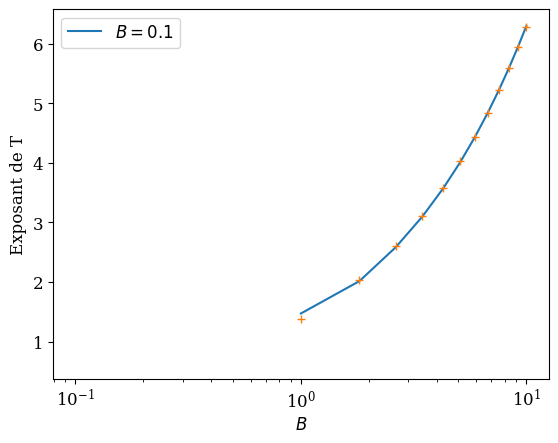

Recreate this plot in Python.
#!/usr/bin/python
# -*- coding: utf8
import matplotlib.pyplot as plt
fsize=12
plt.rc("font",size=fsize)
plt.rc("font",family='serif')

import numpy as np
from scipy.optimize import curve_fit
from numpy import linalg as LA
import scipy as sy
import scipy.special as sp
import scipy.integrate as integrate
import sys
colors=['red','blue','green','rosybrown','sandybrown','gold','olivedrab']
ncol = len(colors)
################################## 
### Déclaration fonctions ########
##################################
def linear(x,a,b):
    return a*x+b
### Définition des matrices de transfert des différents modèles
def Trans(kbt,champ,inter,L):
    d=np.zeros((L,L))
    for y1,i in enumerate(d):
        for y2,j in enumerate(i):
            d[y1][y2] = np.exp(-kbt*( champ*(abs(y1-L/2)+abs(y2-L/2))/2 +inter*abs(y1-y2)) )
    return d
def TransGauss(kbt,champ,inter,L):
    d=np.zeros((L,L))
    for y1,i in enumerate(d):
        for y2,j in enumerate(i):
            d[y1][y2] = np.exp(-kbt*( champ*(abs(y1-L/2)+abs(y2-L/2))/2 +inter*(y1-y2)**2) )
    return d
### Définition des matrices de magnetisation des différents modèles
def mat(L):
    d=np.zeros((L,L))
    for y,i in enumerate(d):
        d[y][y] = abs(y-L/2)
    return d
### Fonction qui calcule directement l'énergie libre
def distrib(ly,beta,h,j,mod):
    if mod == 'SOS' :
        tm = Trans(beta,h,j,ly)
    else :
        tm = TransGauss(beta,h,j,ly)
    w,v = LA.eigh(tm) 
    Z = np.sum(np.power(w,ly))
    ph = np.zeros(ly)
    for l in np.arange(ly):
        ph[l] = np.sum(np.power(w,ly)*np.power(v[l,:],2))
    return ph/Z

alpha   =sp.ai_zeros(3)[1]

def p(h,zeros,mean,l):
    nominateur = np.power(sp.airy(abs((h-mean)/l)+zeros[0])[0],2)
    denominateur = 2*integrate.quad(lambda x : np.power(sp.airy(x/l+zeros[0])[0],2),0,np.inf)[0]
    return nominateur/denominateur

def pow(x,b,a):
    return b*np.power(x,a)

############################
# Déclaration matrices
J = 1 
lMax = 200
lSpace = np.arange(lMax)
fr = 30
xfit = lSpace[int(lMax/2)-fr:int(lMax/2)+fr+1]


tSpace = np.linspace(1,10,12)
bSpace = np.logspace(-1,0,1)
longueurs = np.empty((len(bSpace),len(tSpace)))

for i,t in enumerate(tSpace):
    for j,B in enumerate(bSpace):
        ph = distrib(lMax,1/t,B,J,'Gauss')
        phfit = ph[int(lMax/2)-fr:int(lMax/2)+fr+1]
        popt,pcov= curve_fit(lambda lSpace,l : np.log(p(lSpace,alpha,lMax/2,l)), xfit,np.log(phfit),p0=[3])
        longueurs[j][i] = abs(popt[0])
        print(t,B,popt,pcov)

#Plot en fonciton du champ magnétique à température constante
#Bexp = np.empty(len(tSpace))
#for i,t in enumerate(tSpace):
##    plt.plot(bSpace,longueurs[:,i],label="$T="+str(t)+'$')
#    popt,pcov = curve_fit(pow,bSpace,longueurs[:,i],p0=[1,-1/3])
##    plt.plot(bSpace,pow(bSpace,*popt),'+')
#    Bexp[i] = popt[1]
#    print('T',t,popt)
#plt.plot(tSpace,Bexp)
#plt.xlabel('$T$')
#plt.ylabel('Exposant de B')
#plt.legend()
#plt.savefig('exposantB.pdf')
#plt.show()
#exit()
#Plot en fonciton de la température à champ magnétique constant
Texp = np.empty(len(bSpace))
for i,b in enumerate(bSpace):
    plt.plot(tSpace,longueurs[i,:],label="$B="+str(b)+'$')
    popt,pcov = curve_fit(pow,tSpace,longueurs[i,:],p0=[1,2/3])
    plt.plot(tSpace,pow(tSpace,*popt),'+')
    print('B',b,popt)
    Texp[i] = popt[1]
plt.plot(bSpace,Texp)
plt.xlabel('$B$')
plt.xscale('log')
plt.ylabel('Exposant de T')
plt.legend()
plt.savefig('exposantT.pdf')
plt.show()

